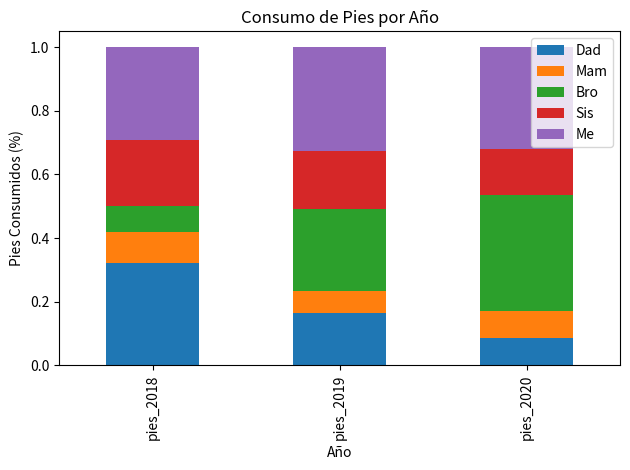

Write Python code to recreate this figure.
# Universidad Diego Portales
# Autor: Miguel Carrasco
# Ver: 1.0
# Fecha: 19/06/2026
# Descripción: Barras apiladas normalizadas transpuestas (comparación por año)

import pandas as pd
import matplotlib.pyplot as plt
import numpy as np

plotdata = pd.DataFrame({ 	"pies_2018":[40, 12, 10, 26, 36],    				   
						  	"pies_2019":[19, 8, 30, 21, 38],    
			   				"pies_2020":[10, 10, 42, 17, 37] },    
                          index=["Dad", "Mam", "Bro", "Sis", "Me"])

plotdata = plotdata.transpose()

sumcol = np.sum(plotdata.values, axis=1)
plotdata = plotdata.divide(sumcol, axis=0)
plotdata.plot(kind="bar", stacked= True)

plt.title("Consumo de Pies por Año")
plt.xlabel("Año")
plt.ylabel("Pies Consumidos (%)")
plt.tight_layout()
plt.show()
